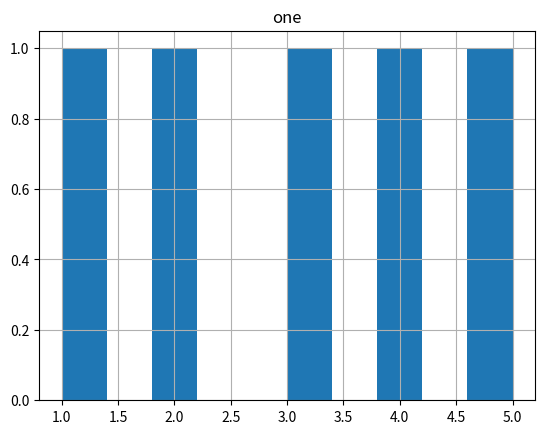

Recreate this plot in Python.
def plot():
    try:
        import pandas as pd
        import numpy as np
        import matplotlib.pyplot as plt
    except ModuleNotFoundError:
        return

    df = pd.DataFrame(np.array([[1, 2], [2, 3], [3, 4], [4, 5], [5, 6]]),
                      columns=['one', 'two'])

    df.hist(column='one')

    plt.show()


plot()
